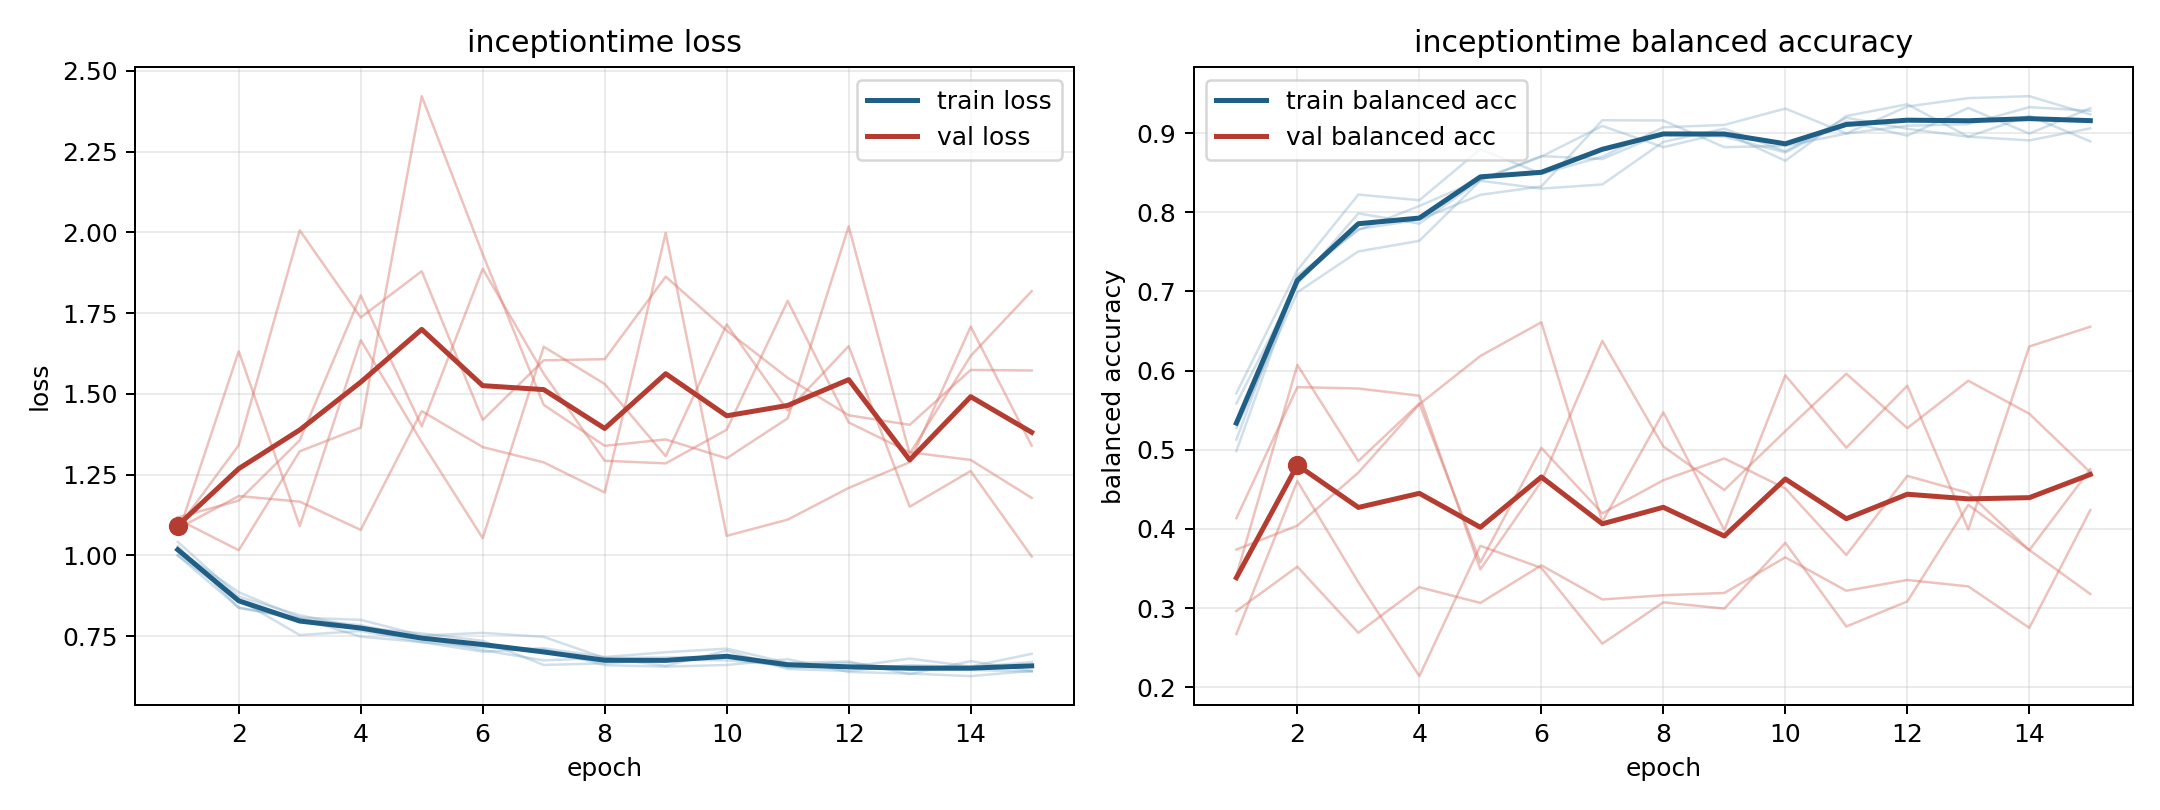

Values plotted in this chart, from the file beside it:
model, fold, epoch, train_loss, train_balanced_accuracy, val_loss, val_balanced_accuracy
inceptiontime, 1, 1, 1.028, 0.5128, 1.082, 0.4136
inceptiontime, 1, 2, 0.8372, 0.7206, 1.184, 0.5791
inceptiontime, 1, 3, 0.806, 0.7776, 1.166, 0.5774
inceptiontime, 1, 4, 0.748, 0.808, 1.079, 0.5683
inceptiontime, 1, 5, 0.7314, 0.8413, 1.446, 0.3489
inceptiontime, 1, 6, 0.7015, 0.871, 1.335, 0.4598
inceptiontime, 1, 7, 0.7122, 0.8673, 1.288, 0.6375
inceptiontime, 1, 8, 0.6851, 0.9003, 1.195, 0.5042
inceptiontime, 1, 9, 0.6998, 0.8954, 1.999, 0.4492
inceptiontime, 1, 10, 0.711, 0.8757, 1.06, 0.5236
inceptiontime, 1, 11, 0.6668, 0.9147, 1.11, 0.5961
inceptiontime, 1, 12, 0.6712, 0.8968, 1.209, 0.5273
inceptiontime, 1, 13, 0.6321, 0.9318, 1.288, 0.5872
inceptiontime, 1, 14, 0.6722, 0.8994, 1.708, 0.5455
inceptiontime, 1, 15, 0.6419, 0.9315, 1.34, 0.4716
inceptiontime, 2, 1, 0.9998, 0.5585, 1.118, 0.2962
inceptiontime, 2, 2, 0.8381, 0.7093, 1.169, 0.3523
inceptiontime, 2, 3, 0.8018, 0.7986, 1.356, 0.2688
inceptiontime, 2, 4, 0.7836, 0.7857, 1.805, 0.3264
inceptiontime, 2, 5, 0.7453, 0.8409, 1.399, 0.3065
inceptiontime, 2, 6, 0.7064, 0.8704, 1.887, 0.354
inceptiontime, 2, 7, 0.6746, 0.9091, 1.562, 0.3109
inceptiontime, 2, 8, 0.6826, 0.8823, 1.293, 0.3162
inceptiontime, 2, 9, 0.6577, 0.9008, 1.285, 0.3191
inceptiontime, 2, 10, 0.7048, 0.8651, 1.389, 0.3641
inceptiontime, 2, 11, 0.648, 0.9216, 1.788, 0.3219
inceptiontime, 2, 12, 0.6419, 0.9365, 1.411, 0.3355
inceptiontime, 2, 13, 0.6601, 0.8955, 1.319, 0.3274
inceptiontime, 2, 14, 0.6539, 0.8909, 1.295, 0.275
inceptiontime, 2, 15, 0.6694, 0.9061, 1.178, 0.4238
inceptiontime, 3, 1, 1.042, 0.4983, 1.063, 0.3739
inceptiontime, 3, 2, 0.872, 0.7146, 1.632, 0.4041
inceptiontime, 3, 3, 0.8143, 0.7788, 1.091, 0.4712
inceptiontime, 3, 4, 0.7761, 0.7907, 1.666, 0.5574
inceptiontime, 3, 5, 0.758, 0.8221, 1.351, 0.6185
inceptiontime, 3, 6, 0.7352, 0.8327, 1.053, 0.6611
inceptiontime, 3, 7, 0.6604, 0.9163, 1.646, 0.4091
inceptiontime, 3, 8, 0.6655, 0.916, 1.53, 0.5473
inceptiontime, 3, 9, 0.677, 0.8823, 1.307, 0.3985
inceptiontime, 3, 10, 0.6748, 0.8839, 1.715, 0.5941
inceptiontime, 3, 11, 0.6597, 0.8995, 1.448, 0.5026
inceptiontime, 3, 12, 0.6669, 0.9094, 1.648, 0.5809
inceptiontime, 3, 13, 0.6461, 0.9114, 1.15, 0.3993
inceptiontime, 3, 14, 0.6453, 0.9329, 1.261, 0.6305
inceptiontime, 3, 15, 0.6398, 0.9282, 0.9963, 0.6555
inceptiontime, 4, 1, 0.9995, 0.5714, 1.085, 0.2671
inceptiontime, 4, 2, 0.8624, 0.7269, 1.341, 0.4604
inceptiontime, 4, 3, 0.7532, 0.8224, 2.006, 0.3326
inceptiontime, 4, 4, 0.7657, 0.8153, 1.736, 0.2141
inceptiontime, 4, 5, 0.7313, 0.8797, 1.88, 0.3786
inceptiontime, 4, 6, 0.7155, 0.8488, 1.419, 0.3508
inceptiontime, 4, 7, 0.7091, 0.8703, 1.604, 0.255
inceptiontime, 4, 8, 0.6599, 0.9075, 1.607, 0.3073
inceptiontime, 4, 9, 0.6552, 0.9104, 1.863, 0.2993
inceptiontime, 4, 10, 0.6604, 0.9311, 1.696, 0.3824
inceptiontime, 4, 11, 0.6782, 0.8997, 1.549, 0.2767
inceptiontime, 4, 12, 0.6387, 0.9337, 1.434, 0.3084
inceptiontime, 4, 13, 0.6339, 0.9443, 1.404, 0.4304
inceptiontime, 4, 14, 0.626, 0.9467, 1.574, 0.3733
inceptiontime, 4, 15, 0.6421, 0.9236, 1.572, 0.3178
... 15 more rows
